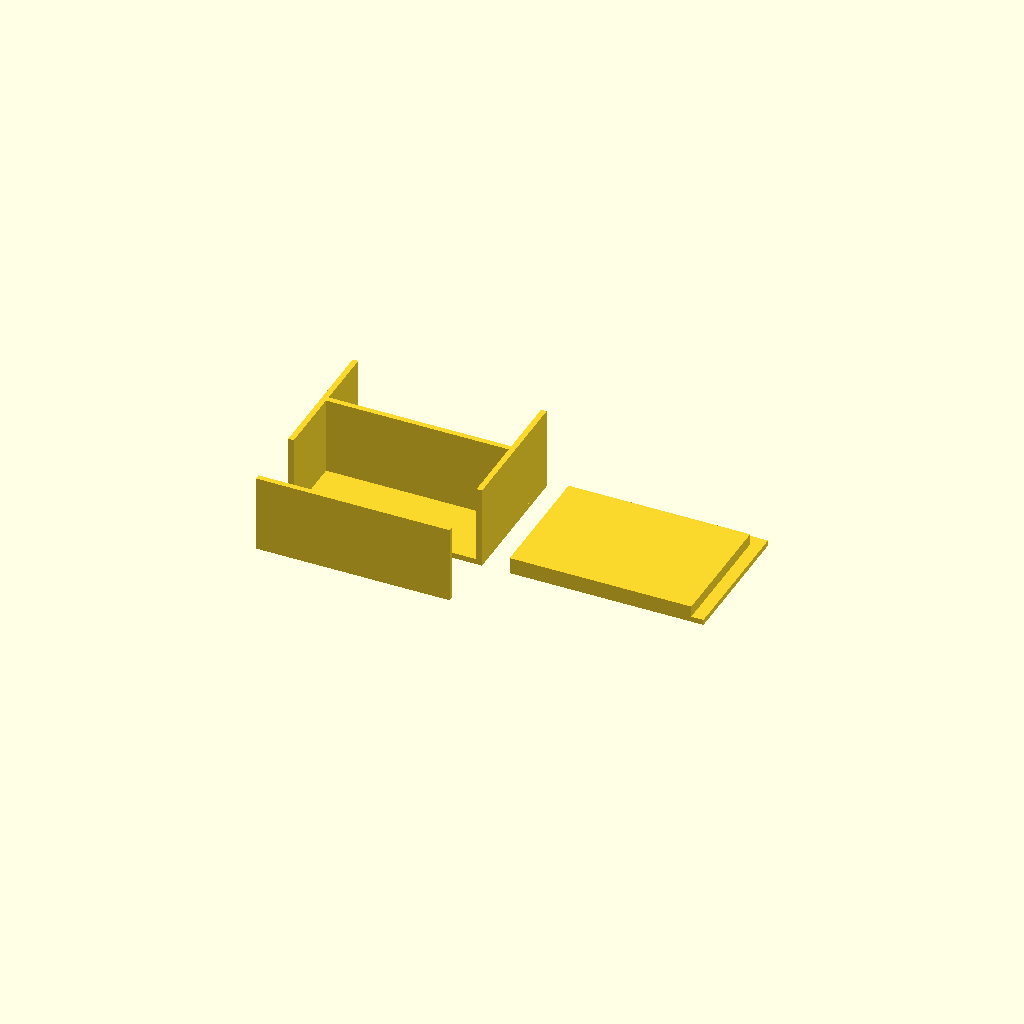
Cell 1: the model at its default parameters.
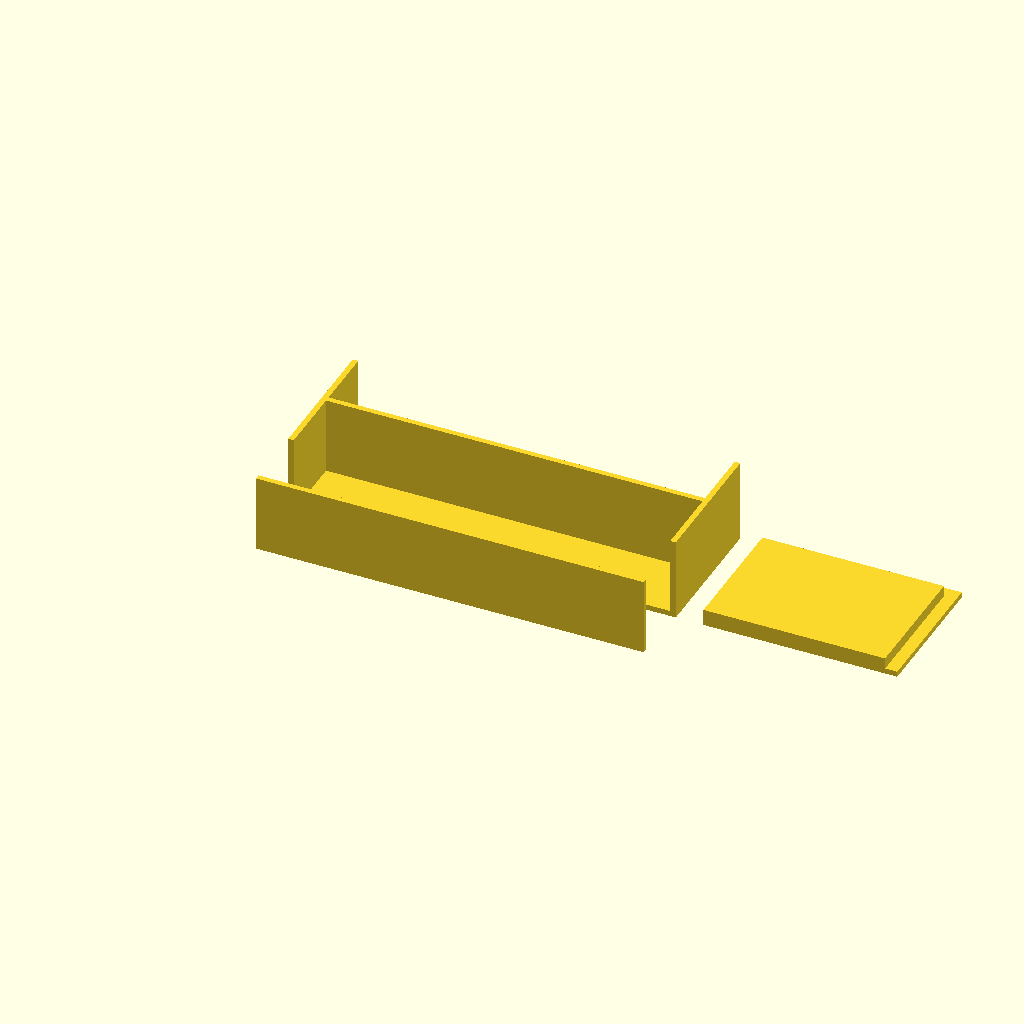
Cell 2: the same model with box_x = 140.
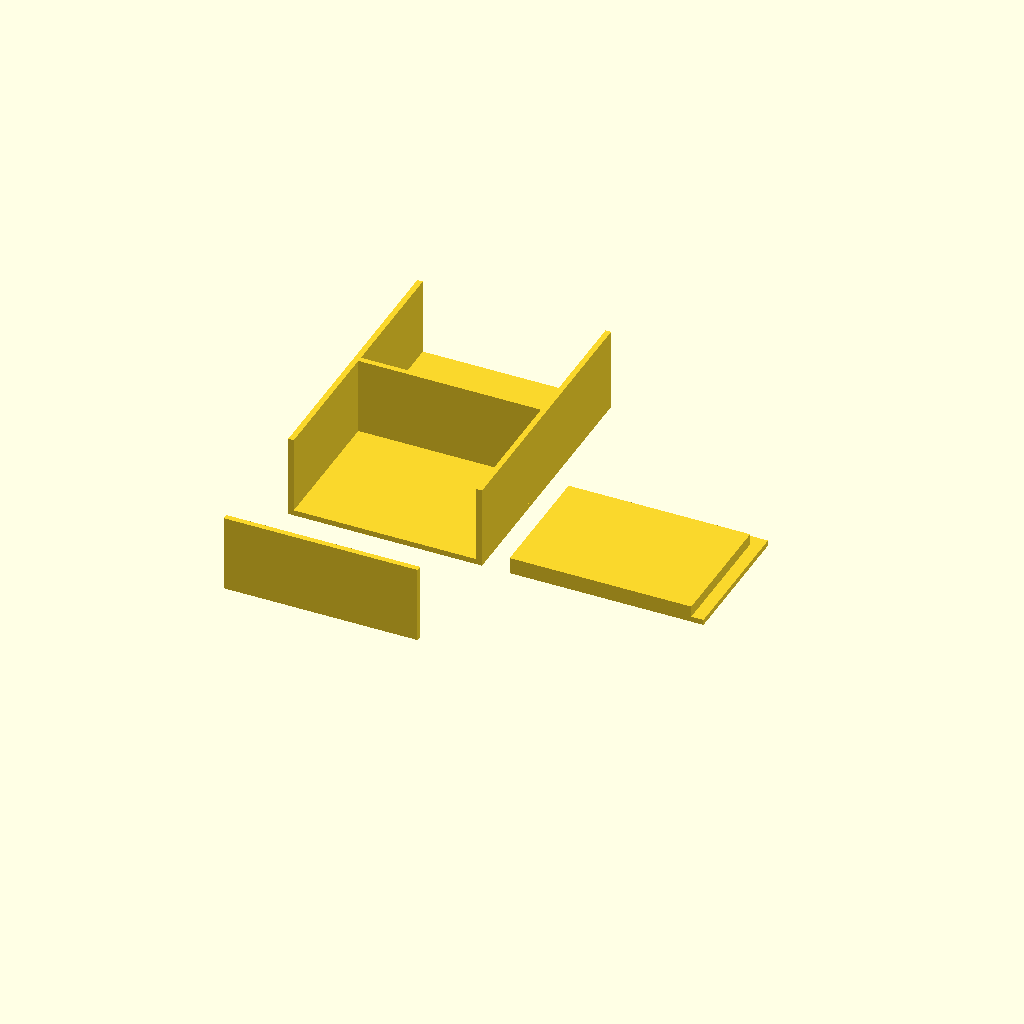
Cell 3: box_y = 100 (everything else at default).
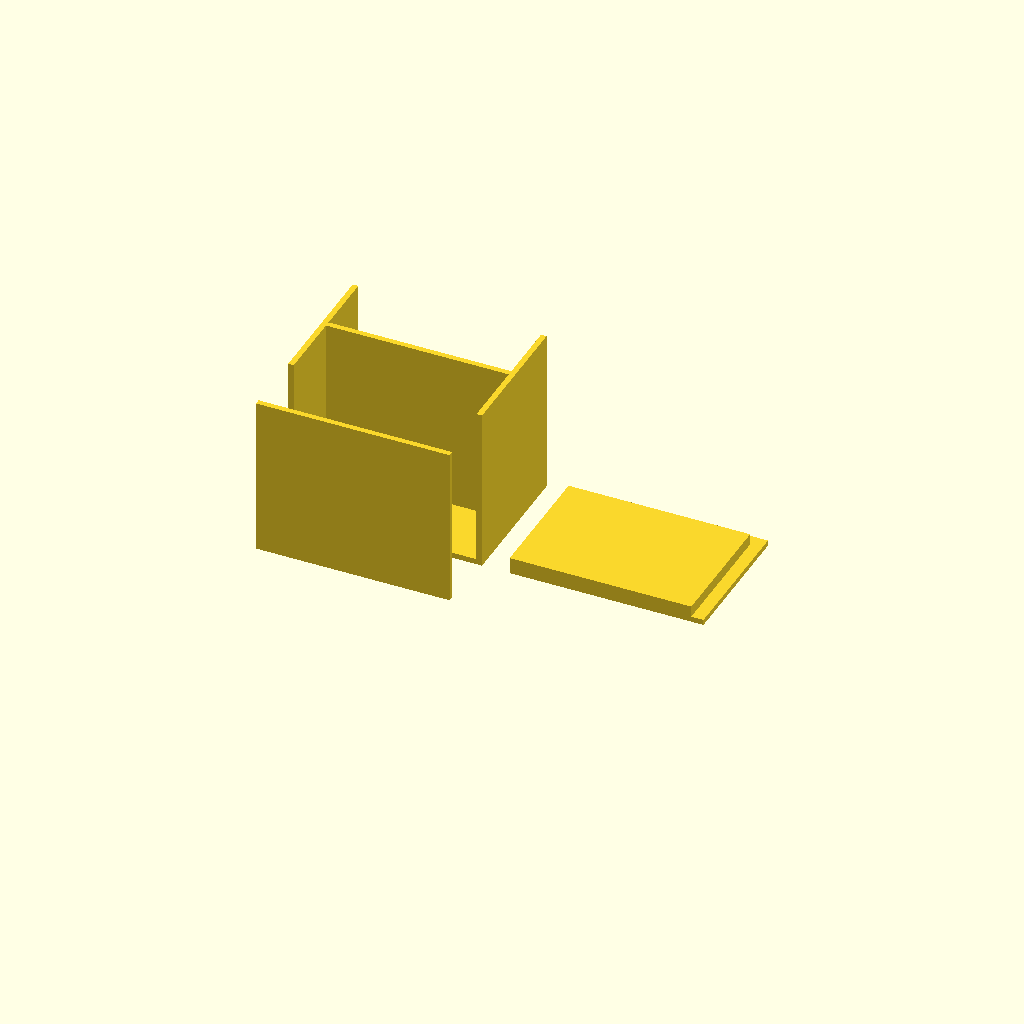
Cell 4: the same model with box_z = 60.
All cells are drawn from one camera (rotation 55°, 0°, 25°, orthographic, colour scheme Cornfield), so only the parameter changes between them.
The OpenSCAD source (bench/results/main-tiiny/code/tiiny_zai-org_GLM-4.7-Flash/enclosure_box_and_lid_s1_a2.scad):
// Part 1: The Box
// Dimensions: 70 x 50 x 30 mm (X x Y x Z)
// Wall thickness: 2 mm
// Floor thickness: 2 mm
// Open top
box_x = 70;
box_y = 50;
box_z = 30;
wall_thick = 2;
floor_thick = 2;

// Part 2: The Lid
// Dimensions: 70 x 50 x 2 mm (Plate)
// Lip dimensions: 1.5 mm thick, 4 mm tall
// Outer lip size: 65.6 x 45.6 mm
// Clearance: 0.2 mm on each side
lid_x = 70;
lid_y = 50;
lid_z = 2;
lip_thick = 1.5;
lip_h = 4;
lip_outer_x = 65.6;
lip_outer_y = 45.6;
clearance = 0.2;

// Gap between parts
gap = 10;

// Calculate inner box dimensions
inner_box_x = box_x - (2 * wall_thick);
inner_box_y = box_y - (2 * wall_thick);
inner_box_z = box_z - floor_thick;

// Calculate lip inner dimensions
lip_inner_x = lip_outer_x - (2 * lip_thick);
lip_inner_y = lip_outer_y - (2 * lip_thick);

// Calculate lid position offset
lid_offset = box_x + gap;

// --- Part 1: The Box ---
module box_part() {
    union() {
        // Floor
        translate([0, 0, 0])
            cube([box_x, box_y, floor_thick]);
        
        // Walls
        // Front Wall
        translate([0, box_y / 2, floor_thick])
            cube([box_x, wall_thick, box_z - floor_thick]);
        // Back Wall
        translate([0, -box_y / 2, floor_thick])
            cube([box_x, wall_thick, box_z - floor_thick]);
        // Left Wall
        translate([0, 0, floor_thick])
            cube([wall_thick, box_y, box_z - floor_thick]);
        // Right Wall
        translate([box_x - wall_thick, 0, floor_thick])
            cube([wall_thick, box_y, box_z - floor_thick]);
    }
}

// --- Part 2: The Lid (Printed Upside Down) ---
module lid_part() {
    union() {
        // Main Plate
        translate([lid_offset, 0, 0])
            cube([lid_x, lid_y, lid_z]);
        
        // Lip (Raised on top)
        // The lip is 1.5mm thick, 4mm tall.
        // It sits on top of the 2mm plate, so its bottom is at z = 2mm.
        translate([lid_offset, 0, lid_z])
            cube([lip_outer_x, lip_outer_y, lip_h]);
    }
}

// --- Assembly ---
// Render both parts
box_part();
lid_part();
Customizer parameters (derived from the source; name, type, default, range or options):
box_x: number, default 70
box_y: number, default 50
box_z: number, default 30
wall_thick: number, default 2
floor_thick: number, default 2
lid_x: number, default 70
lid_y: number, default 50
lid_z: number, default 2
lip_thick: number, default 1.5
lip_h: number, default 4
lip_outer_x: number, default 65.6
lip_outer_y: number, default 45.6
clearance: number, default 0.2
gap: number, default 10
